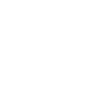
t = 0.00 s
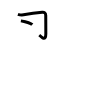
t = 2.00 s
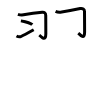
t = 4.00 s
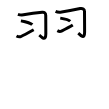
t = 6.00 s
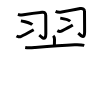
t = 8.00 s
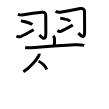
t = 10.00 s

The animated SVG that drew these frames (rendered in a browser with its animation timeline set to each time). Animation: 14 SMIL elements (animate=14); frames cover the first 10.00 s.

<svg width="109px" height="109px" viewBox="0 0 px 109px" xmlns="http://www.w3.org/2000/svg" xmlns:xlink="http://www.w3.org/1999/xlink" xml:space="preserve" version="1.1"  baseProfile="full">
<path d="M17.92,14.29c1.95,0.71,3.14,0.96,5.61,0.56c5.04-0.81,17.1-2.33,18.63-2.49c2.21-0.23,3.58,0.52,3.58,3.14c0,2.82,0.09,15,0.09,18.31c0,8.76-5.7,2.02-6.56,1.31" style="fill:none;stroke:black;stroke-width:3;opacity:0">
  <animate attributeType="CSS" attributeName="opacity" from="0" to="1" begin="0s" dur="1s" repeatCount="0" fill="freeze" />
</path>
<path d="M20.88,20.88c4.03,0.67,10.4,2.74,11.4,3.77" style="fill:none;stroke:black;stroke-width:3;opacity:0">
  <animate attributeType="CSS" attributeName="opacity" from="0" to="1" begin="1s" dur="1s" repeatCount="0" fill="freeze" />
</path>
<path d="M16.5,35.97c1.61,0.91,2.95,1.3,4.57,0.52c0.95-0.46,8.59-4.54,12.62-6.75" style="fill:none;stroke:black;stroke-width:3;opacity:0">
  <animate attributeType="CSS" attributeName="opacity" from="0" to="1" begin="2s" dur="1s" repeatCount="0" fill="freeze" />
</path>
<path d="M55.58,11.39c1.92,0.86,3.64,0.96,6.11,0.56c5.04-0.81,16.98-3.14,18.49-3.45c2.43-0.5,4.32,0.75,4.32,2.95c0,2.43,0.1,13.43,0.1,20.87c0,8.27-5.45,1.52-6.31,0.81" style="fill:none;stroke:black;stroke-width:3;opacity:0">
  <animate attributeType="CSS" attributeName="opacity" from="0" to="1" begin="3s" dur="1s" repeatCount="0" fill="freeze" />
</path>
<path d="M60.25,18.12c3.51,0.56,9.07,2.29,9.94,3.15" style="fill:none;stroke:black;stroke-width:3;opacity:0">
  <animate attributeType="CSS" attributeName="opacity" from="0" to="1" begin="4s" dur="1s" repeatCount="0" fill="freeze" />
</path>
<path d="M57.34,30.61c1.45,0.81,2.65,1.16,4.1,0.46c0.85-0.41,8.44-4.18,11.34-6.04" style="fill:none;stroke:black;stroke-width:3;opacity:0">
  <animate attributeType="CSS" attributeName="opacity" from="0" to="1" begin="5s" dur="1s" repeatCount="0" fill="freeze" />
</path>
<path d="M53.22,35.75c1.08,1.08,1.28,2.76,1.28,3.69c0,1.94-0.11,4.19-0.11,6.57" style="fill:none;stroke:black;stroke-width:3;opacity:0">
  <animate attributeType="CSS" attributeName="opacity" from="0" to="1" begin="6s" dur="1s" repeatCount="0" fill="freeze" />
</path>
<path d="M25.2,47.56c3.42,0.57,6.45,0.26,9.92-0.04c10.59-0.92,28.45-2.32,39.5-2.79c2.74-0.12,6.12-0.22,9.67,0.66" style="fill:none;stroke:black;stroke-width:3;opacity:0">
  <animate attributeType="CSS" attributeName="opacity" from="0" to="1" begin="7s" dur="1s" repeatCount="0" fill="freeze" />
</path>
<path d="M39.17,53.74c0.07,0.9-0.14,1.72-0.63,2.47c-2.03,3.66-9.06,11.81-15.17,15.53" style="fill:none;stroke:black;stroke-width:3;opacity:0">
  <animate attributeType="CSS" attributeName="opacity" from="0" to="1" begin="8s" dur="1s" repeatCount="0" fill="freeze" />
</path>
<path d="M38.5,61.25c2.99,1.34,6.8,4.89,8.25,8.26" style="fill:none;stroke:black;stroke-width:3;opacity:0">
  <animate attributeType="CSS" attributeName="opacity" from="0" to="1" begin="9s" dur="1s" repeatCount="0" fill="freeze" />
</path>
<path d="M72.62,51.74c0.05,0.97-0.15,1.89-0.62,2.76c-1.59,3.59-6.15,10.53-10.13,13.87" style="fill:none;stroke:black;stroke-width:3;opacity:0">
  <animate attributeType="CSS" attributeName="opacity" from="0" to="1" begin="10s" dur="1s" repeatCount="0" fill="freeze" />
</path>
<path d="M73,58.75c4.02,1.46,9.15,5.33,11.11,9" style="fill:none;stroke:black;stroke-width:3;opacity:0">
  <animate attributeType="CSS" attributeName="opacity" from="0" to="1" begin="11s" dur="1s" repeatCount="0" fill="freeze" />
</path>
<path d="M15.38,78.84c3.58,1.27,7.84,0.6,11.49,0.3c17.74-1.44,44.36-2.94,58.87-3.37c3.68-0.11,7.03-0.12,10.63,0.65" style="fill:none;stroke:black;stroke-width:3;opacity:0">
  <animate attributeType="CSS" attributeName="opacity" from="0" to="1" begin="12s" dur="1s" repeatCount="0" fill="freeze" />
</path>
<path d="M53.59,66c1.15,1.14,1.23,2.5,1.23,4.73c0,0.91-0.04,14.14-0.05,23.02c-0.01,2.91-0.01,5.36-0.01,6.75" style="fill:none;stroke:black;stroke-width:3;opacity:0">
  <animate attributeType="CSS" attributeName="opacity" from="0" to="1" begin="13s" dur="1s" repeatCount="0" fill="freeze" />
</path>
</svg>